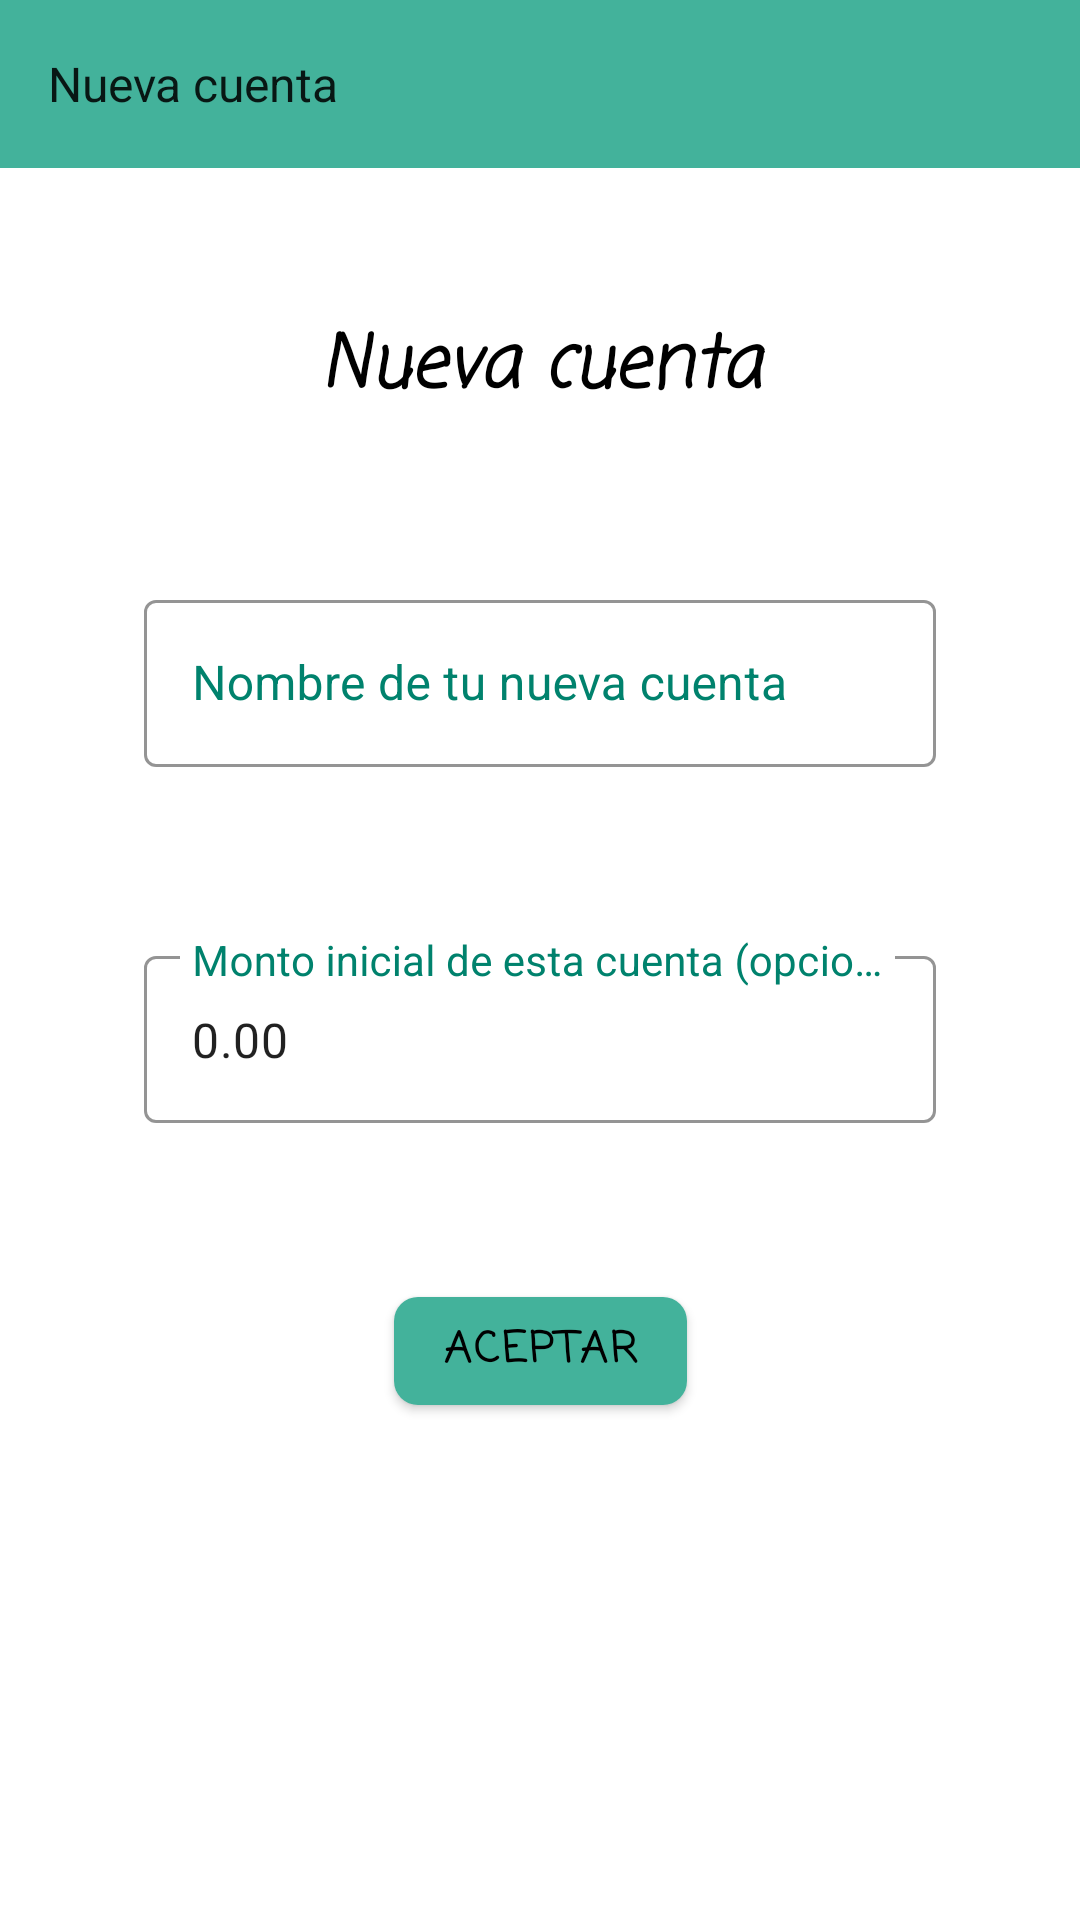

Layout XML and referenced resources for this Android screen:
<!-- AndroidManifest.xml: application theme Theme.MyWallet -->
<!-- res/layout/fragment_add_account.xml -->
<?xml version="1.0" encoding="utf-8"?>
<androidx.constraintlayout.widget.ConstraintLayout xmlns:android="http://schemas.android.com/apk/res/android"
    xmlns:app="http://schemas.android.com/apk/res-auto"
    xmlns:tools="http://schemas.android.com/tools"
    android:layout_width="match_parent"
    android:layout_height="match_parent"
    tools:context=".add.entity.AddAccountFragment">

    <com.google.android.material.appbar.AppBarLayout
        app:layout_constraintTop_toTopOf="parent"
        android:id="@+id/layout_addAccount_appBar"
        android:layout_width="match_parent"
        android:layout_height="wrap_content">

        <androidx.appcompat.widget.Toolbar
            android:id="@+id/toolbar_addAccount_appBar"
            style="@style/Widget.Toolbar"
            android:layout_width="match_parent"
            android:layout_height="?attr/actionBarSize"
            app:navigationIcon="@drawable/ic_previous_arrow"
            app:title="@string/nueva_cuenta" />
    </com.google.android.material.appbar.AppBarLayout>

    <TextView
        android:id="@+id/textView_addAccount_newAccount"
        style="@style/principal_Text"
        android:layout_width="244dp"
        android:layout_height="41dp"
        android:layout_marginTop="48dp"
        android:text="@string/nueva_cuenta"
        android:textAlignment="center"
        app:layout_constraintLeft_toLeftOf="parent"
        app:layout_constraintRight_toRightOf="parent"
        app:layout_constraintTop_toBottomOf="@id/layout_addAccount_appBar" />


    <com.google.android.material.textfield.TextInputLayout
        android:id="@+id/layout_addAccount_accountName"
        style="@style/Wallet.TextInputLayout"
        android:layout_width="0dp"
        android:layout_height="wrap_content"
        android:layout_marginHorizontal="48dp"
        android:layout_marginTop="48dp"
        android:hint="@string/nombre_de_la_cuenta"
        app:layout_constraintEnd_toEndOf="parent"
        app:layout_constraintStart_toStartOf="parent"
        app:layout_constraintTop_toBottomOf="@+id/textView_addAccount_newAccount">

        <com.google.android.material.textfield.TextInputEditText
            android:id="@+id/textView_addAccount_accountName"
            android:layout_width="match_parent"
            android:layout_height="wrap_content"
            android:inputType="text"
            android:maxLines="1"
            app:layout_constraintStart_toStartOf="@+id/layout_signUp_userName" />
    </com.google.android.material.textfield.TextInputLayout>

    <com.google.android.material.textfield.TextInputLayout
        android:id="@+id/layout_addAccount_initialAmount"
        style="@style/Wallet.TextInputLayout"
        android:layout_width="0dp"
        android:layout_height="wrap_content"
        android:layout_marginHorizontal="48dp"
        android:layout_marginTop="48dp"
        android:hint="@string/monto_inicial"
        app:layout_constraintEnd_toEndOf="parent"
        app:layout_constraintStart_toStartOf="parent"
        app:layout_constraintTop_toBottomOf="@+id/layout_addAccount_accountName"
        app:layout_constraintVertical_chainStyle="packed">

        <com.google.android.material.textfield.TextInputEditText
            android:id="@+id/textView_addAccount_initialAmount"
            android:text="@string/_0_00"
            android:layout_width="match_parent"
            android:layout_height="wrap_content"
            android:inputType="numberDecimal"
            android:maxLines="1"
            app:layout_constraintStart_toStartOf="@+id/layout_signUp_userName" />
    </com.google.android.material.textfield.TextInputLayout>

    <com.google.android.material.button.MaterialButton
        android:id="@+id/button_addAccount_accept"
        style="@style/Wallet.Button"
        android:layout_width="wrap_content"
        android:layout_height="wrap_content"
        android:layout_marginTop="44dp"
        android:text="@string/aceptar"
        app:layout_constraintEnd_toEndOf="parent"
        app:layout_constraintStart_toStartOf="parent"
        app:layout_constraintTop_toBottomOf="@+id/layout_addAccount_initialAmount" />


</androidx.constraintlayout.widget.ConstraintLayout>
<!-- resources referenced by this layout -->
<resources>
  <string name="_0_00">0.00</string>
  <string name="aceptar">Aceptar</string>
  <string name="monto_inicial">Monto inicial de esta cuenta (opcional)</string>
  <string name="nombre_de_la_cuenta">Nombre de tu nueva cuenta</string>
  <string name="nueva_cuenta">Nueva cuenta</string>
  <style name="Wallet.Button" parent="Widget.MaterialComponents.Button">
          <item name="android:textColor">@color/primaryTextColor</item>
          <item name="backgroundTint">@color/primaryColor</item>
          <item name="cornerRadius">8dp</item>
          <item name="android:textAlignment">center</item>
          <item name="fontFamily">casual</item>
          <item name="android:textStyle">bold</item>
      </style>
  <style name="Wallet.TextInputLayout" parent="Widget.MaterialComponents.TextInputLayout.OutlinedBox">
          <item name="hintTextAppearance">@style/Wallet.HintText</item>
          <item name="hintTextColor">?attr/colorAccent</item>
          <item name="android:textColorHint">?attr/colorPrimaryDark</item>
          <item name="android:paddingBottom">8dp</item>
          <item name="boxStrokeColor">?attr/colorAccent</item>
      </style>
  <style name="Widget.Toolbar" parent="Widget.AppCompat.Toolbar">
          <item name="android:background">?attr/colorPrimary</item>
          <item name="android:theme">@style/Theme.MyWallet</item>
          <item name="popupTheme">@style/ThemeOverlay.AppCompat.Light</item>
          <item name="titleTextAppearance">@style/Toolbar</item>
      </style>
  <style name="principal_Text">
          <item name="android:fontFamily">casual </item>
          <item name="android:textStyle">bold|italic</item>
          <item name="android:textColor">@color/primaryTextColor</item>
          <item name="android:textSize">24sp</item>
          </style>
  <style name="Theme.MyWallet" parent="Theme.MaterialComponents.DayNight.NoActionBar">
          
          <item name="colorPrimary">@color/primaryColor</item>
          <item name="colorPrimaryDark">@color/primaryDarkColor</item>
          <item name="colorAccent">@color/secondaryColor</item>
          
          <item name="colorSecondary">@color/teal_200</item>
          <item name="colorSecondaryVariant">@color/teal_700</item>
          <item name="colorOnSecondary">@color/black</item>
          
          <item name="android:statusBarColor" tools:targetApi="l">?attr/colorPrimaryVariant</item>
          
      </style>
  <color name="primaryTextColor">#000000</color>
  <color name="primaryColor">#43b29b</color>
  <style name="Wallet.HintText" parent="TextAppearance.MaterialComponents.Subtitle2">
          <item name="fontFamily">casual</item>
          <item name="android:fontFamily">casual</item>
          <item name="android:textColor">?android:attr/textColorPrimary</item>
      </style>
  <style name="Toolbar">
          <item name="android:textSize">16sp</item>
          <item name="android:textColor">@color/primaryTextColor</item>
      </style>
  <color name="primaryDarkColor">#00826d</color>
  <color name="secondaryColor">#334d5c</color>
  <color name="teal_200">#FF03DAC5</color>
  <color name="teal_700">#FF018786</color>
  <color name="black">#FF000000</color>
</resources>
